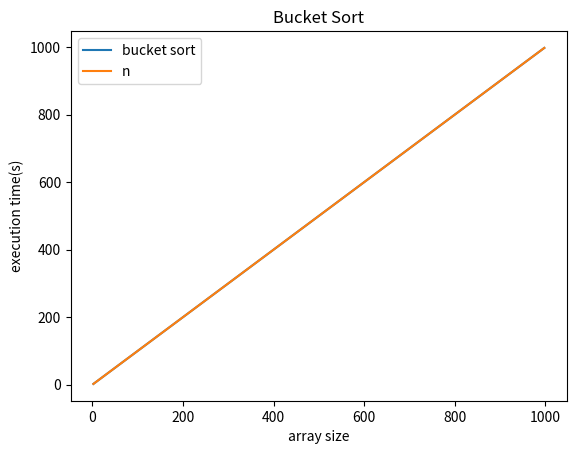

Write the Python code that produced this figure.
from typing import Counter
import numpy as np
import time as t
import matplotlib.pyplot as plt


COUNT = 0

def bucketSort(arr):
    global COUNT
    COUNT = 0
    tempArr = []
    noOfSlots = len(arr)
    for i in range(noOfSlots):
        COUNT += 1
        tempArr.append([])
          
    for j in arr:
        # COUNT += 1
        elementIndex = int(noOfSlots * j) 
        tempArr[elementIndex].append(j)
      
    # Sorting buckets
    for i in range(noOfSlots):
        tempArr[i] = insertionSort(tempArr[i])
        
    k = 0
    for i in range(noOfSlots):
        for j in range(len(tempArr[i])):
            arr[k] = tempArr[i][j]
            k += 1
    return arr

def insertionSort(arr):
    global COUNT
    for i in range(1, len(arr)):
        temp = arr[i]
        j = i - 1
        while j >= 0 and arr[j] > temp: 
            # COUNT += 1
            arr[j + 1] = arr[j]
            j -= 1
        arr[j + 1] = temp     
    return arr 
  
START = 2
END = 1000
STEPS = 100

# n = []
# n_n = []
# et = []
# for i in range(START, END, STEPS):
#     arr = np.random.uniform(low=0, high=1, size=i)
#     n.append(i)
#     n_n.append(i*0.00001)
#     start = t.perf_counter()
#     bucketSort(arr)
#     end = t.perf_counter()
#     executionTime = end - start
#     et.append(executionTime)
    
# plt.plot(n, et, label="bucket sort")
# plt.plot(n, n_n, label="n")
# plt.xlabel('array size')
# plt.ylabel('execution time(s)')
# plt.title('Bucket Sort')
# plt.legend()
# plt.show()

n = []
n_n = []
count = []

for i in range(START, END, START):
    arr = np.random.uniform(low=0, high=1, size=i)
    n.append(i)
    n_n.append(i*0.00001)
    bucketSort(arr)
    count.append(COUNT)
plt.plot(n, count, label="bucket sort")
plt.plot(n, n, label="n")
plt.xlabel('array size')
plt.ylabel('execution time(s)')
plt.title('Bucket Sort')
plt.legend()
plt.show()